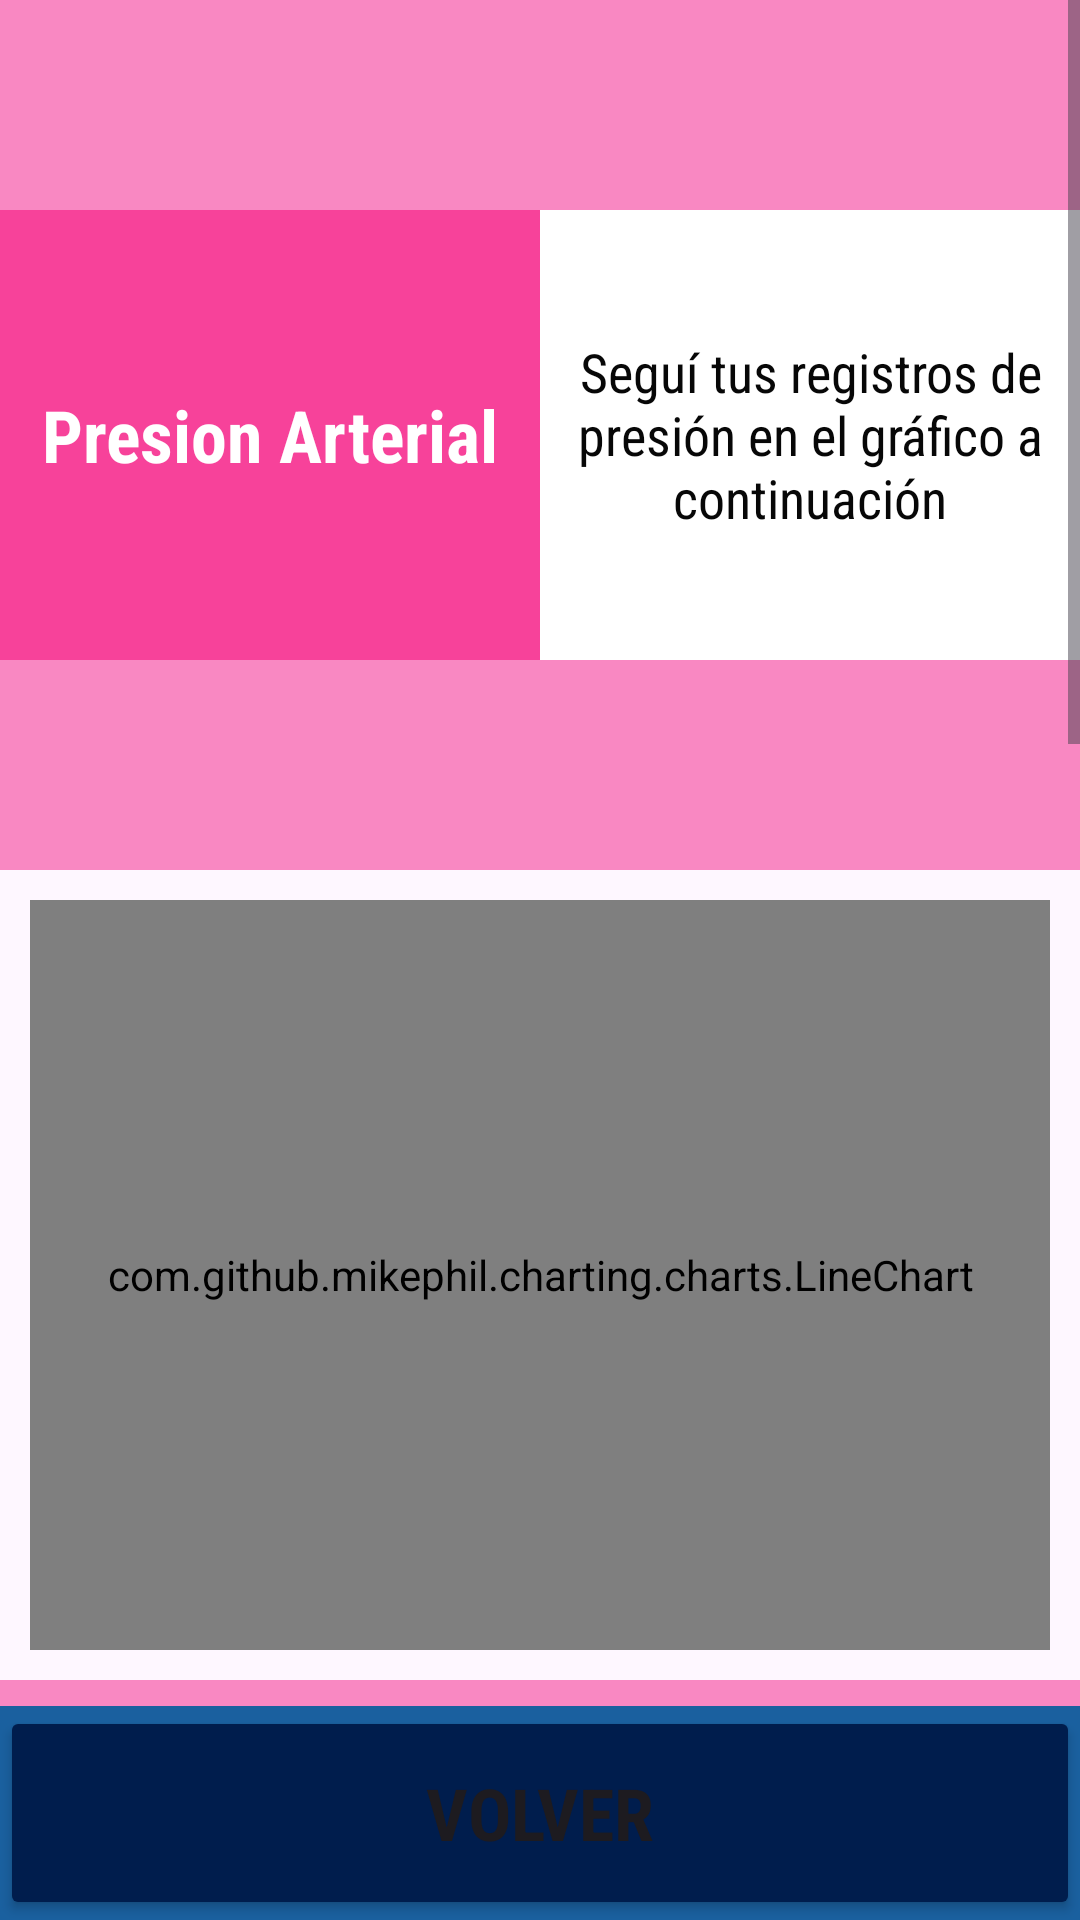

The Android layout XML behind this screen, and the referenced resources:
<!-- AndroidManifest.xml: application theme Theme.One_drop_cruds -->
<!-- res/layout/activity_reg_pressure.xml -->
<?xml version="1.0" encoding="utf-8"?>
<LinearLayout xmlns:android="http://schemas.android.com/apk/res/android"
    xmlns:app="http://schemas.android.com/apk/res-auto"
    xmlns:tools="http://schemas.android.com/tools"
    android:layout_width="match_parent"
    android:layout_height="match_parent"
    android:orientation="vertical"
    tools:context=".RegPressureActivity">



<ScrollView
    android:layout_width="match_parent"
    android:layout_height="0dp"
    android:layout_weight="8">
    <LinearLayout
        android:layout_width="match_parent"
        android:layout_height="wrap_content"
        android:orientation="vertical">



        
        

        <LinearLayout
            android:layout_width="match_parent"
            android:layout_height="wrap_content"
            android:orientation="horizontal"
            android:paddingVertical="70dp"
            android:background="@color/pinkonedrop2"
            >

            
            <LinearLayout
                android:layout_width="0dp"
                android:layout_height="150dp"
                android:layout_weight="1"
                android:orientation="vertical"
                android:background="@color/pinkonedrop">

                <TextView

                    android:id="@+id/textView2"
                    android:layout_width="match_parent"
                    android:layout_height="match_parent"
                    android:layout_marginHorizontal="10dp"
                    android:layout_marginVertical="30dp"
                    android:fontFamily="sans-serif-condensed"
                    android:gravity="center"
                    android:text="@string/title_crud_pressure"
                    android:textColor="@color/white"
                    android:textSize="24dp"
                    android:textStyle="bold" />

            </LinearLayout>

            
            <LinearLayout
                android:layout_width="0dp"
                android:layout_height="150dp"
                android:layout_weight="1"
                android:orientation="vertical"
                android:background="@color/white">

                <TextView
                    android:layout_width="match_parent"
                    android:layout_height="match_parent"
                    android:layout_marginHorizontal="10dp"
                    android:layout_marginVertical="30dp"
                    android:fontFamily="sans-serif-condensed"
                    android:gravity="center"
                    android:text="@string/description_pressure"
                    android:textColor="@color/blackonedrop"
                    android:textSize="18dp" />
            </LinearLayout>

        </LinearLayout>
        



        <com.github.mikephil.charting.charts.LineChart
            android:id="@+id/pressureLineChart"
            android:layout_width="match_parent"
            android:layout_height="250dp"
            android:layout_margin="10dp"/>



        
        <LinearLayout
            android:layout_width="match_parent"
            android:layout_height="wrap_content"
            android:orientation="horizontal"
            android:background="@color/pinkonedrop2"
            android:padding="10dp">


            <TextView
                android:id="@+id/textView8"
                android:layout_width="0dp"
                android:layout_height="match_parent"
                android:layout_weight="3"
                android:fontFamily="sans-serif-condensed"
                android:gravity="center"
                android:text="@string/new_crud_gly"
                android:textColor="@color/white"
                android:textSize="24dp"
                android:textStyle="bold" />

            <com.google.android.material.floatingactionbutton.FloatingActionButton
                android:id="@+id/float_btn_add_reg_pressure"
                android:layout_width="0dp"
                android:layout_weight="1"
                android:layout_height="match_parent"
                android:clickable="true"
                android:onClick="openPopupAddReg"
                app:backgroundTint="@color/white"
                app:elevation="10dp"
                app:srcCompat="@android:drawable/ic_input_add" />
        </LinearLayout>



        

        <LinearLayout
            android:layout_width="match_parent"
            android:layout_height="wrap_content"
            android:orientation="vertical"
            android:gravity="center"
            android:paddingVertical="40dp">


            <TextView
                android:layout_width="match_parent"
                android:layout_height="wrap_content"
                android:layout_marginBottom="20dp"
                android:fontFamily="sans-serif-condensed"
                android:gravity="center"
                android:text="@string/history_weight"
                android:textColor="@color/pinkonedrop2"
                android:textSize="24dp"
                android:textStyle="bold" />

            <TextView
                android:layout_width="match_parent"
                android:layout_height="wrap_content"
                android:layout_marginHorizontal="15dp"
                android:fontFamily="sans-serif-condensed"
                android:gravity="center"
                android:text="@string/description_gly_2"
                android:textColor="@color/blackonedrop"
                android:textSize="18dp" />

        </LinearLayout>


            
        <LinearLayout
            android:id="@+id/layout_view_reg_pressure"
            android:layout_width="match_parent"
            android:layout_height="wrap_content"
            android:orientation="vertical">

            <androidx.recyclerview.widget.RecyclerView
                android:id="@+id/recyclerView_reg_pressure"
                android:layout_width="match_parent"
                android:layout_height="450dp"
                android:layout_margin="10dp"
                android:paddingVertical="50dp"
                android:padding="10dp">

            </androidx.recyclerview.widget.RecyclerView>
        </LinearLayout>


</LinearLayout>
</ScrollView>

<LinearLayout
    android:layout_width="match_parent"
    android:layout_height="0dp"
    android:background="@color/blueonedrop"
    android:layout_weight="1">

    <Button
        android:id="@+id/btn_home_pressure"
        android:layout_width="match_parent"
        android:layout_height="match_parent"
        android:backgroundTint="@color/blueonedroposcuro"
        android:fontFamily="sans-serif-condensed"
        android:onClick="toHome"
        android:text="Volver"
        android:textSize="24dp"
        android:textStyle="bold" />
</LinearLayout>

</LinearLayout>
<!-- resources referenced by this layout -->
<resources>
  <color name="blackonedrop">#FF070707</color>
  <color name="blueonedrop">#1A609F</color>
  <color name="blueonedroposcuro">#001D4D</color>
  <color name="pinkonedrop">#F7429A</color>
  <color name="pinkonedrop2">#9AF7429A</color>
  <color name="white">#FFFFFF</color>
  <string name="description_gly_2">Accedé a todos los registros que hiciste. Recordá que podes modificarlos o eliminarlos en el caso de que sea necesario.</string>
  <string name="description_pressure">Seguí tus registros de presión en el gráfico a continuación</string>
  <string name="history_weight">Historial de registros</string>
  <string name="new_crud_gly">Nuevo Registro</string>
  <string name="title_crud_pressure">Presion Arterial</string>
  <style name="Theme.One_drop_cruds" parent="Base.Theme.One_drop_cruds" />
  <style name="Base.Theme.One_drop_cruds" parent="Theme.Material3.DayNight.NoActionBar">
          
          
      </style>
</resources>
